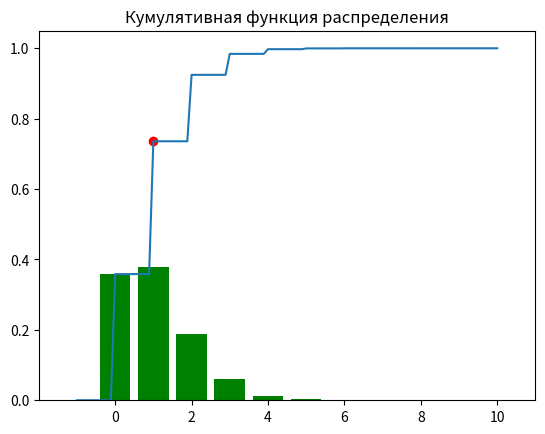

Write the Python code that produced this figure.
import numpy as np  
from scipy.stats import binom  
import matplotlib.pyplot as plt  
  
x = np.linspace(-1, 10, 100)  
n, p = 20, 0.05  # n - Кол-во испытаний; p - Вероятность успеха  
  
# График значения дискретной плотности в точке x (Probability Density Function)  
pdf = binom.pmf(x, n, p)  
  
plt.title(f"Кол-во испытаний = {n}, Вероятность успеха = {p}")  
plt.title(f"График значения дискретной плотности")  
plt.bar(x, pdf, color='green')  
plt.show()  
  
# График функции распределения (Cumulative Distribution Function)  
cdf = binom.cdf(x, n, p)  
  
plt.title(f"Кумулятивная функция распределения")  
plt.plot(x, cdf)  
  
## Красная точка показывает F(1)  
plt.scatter([1], [binom.cdf(1, n, p)], color="red");  
  
sample = binom(n, p).rvs(size=200)  
print(  
    f"\nПервые 10 значений случайной выборки = {sample[:10]}\nКвадратичное отклонение = {np.sqrt(sample.var())}\nМатематическое ожидание = {binom(n, p).expect()}\nДисперсия = {sample.var()}")  
print(  
    f"Дискретная плотность = {binom(n, p).pmf([-1, 0, 5, 5.5, 10])}\nФункция распределения = {binom(n, p).cdf([-1, 0, 5, 5.5, 10])}")  
print('Квантили:', binom(n, p).ppf([0.05, 0.1, 0.5, 0.9, 0.95]))  
  
print("Проверяем 20 изделий на предмет дефектов и хотим узнать вероятность того, что ровно 2 из них окажутся дефектными.")  
  
for k in range(0, n + 1): print(f"\nШанс того, что {k} изделий из {n} - бракованные = {binom.pmf(k, n, p)}")  
print(f"\nВероятность того, что ровно 2 изделия - брак = {2 - binom.cdf(0, n, p)}")  
plt.show()
